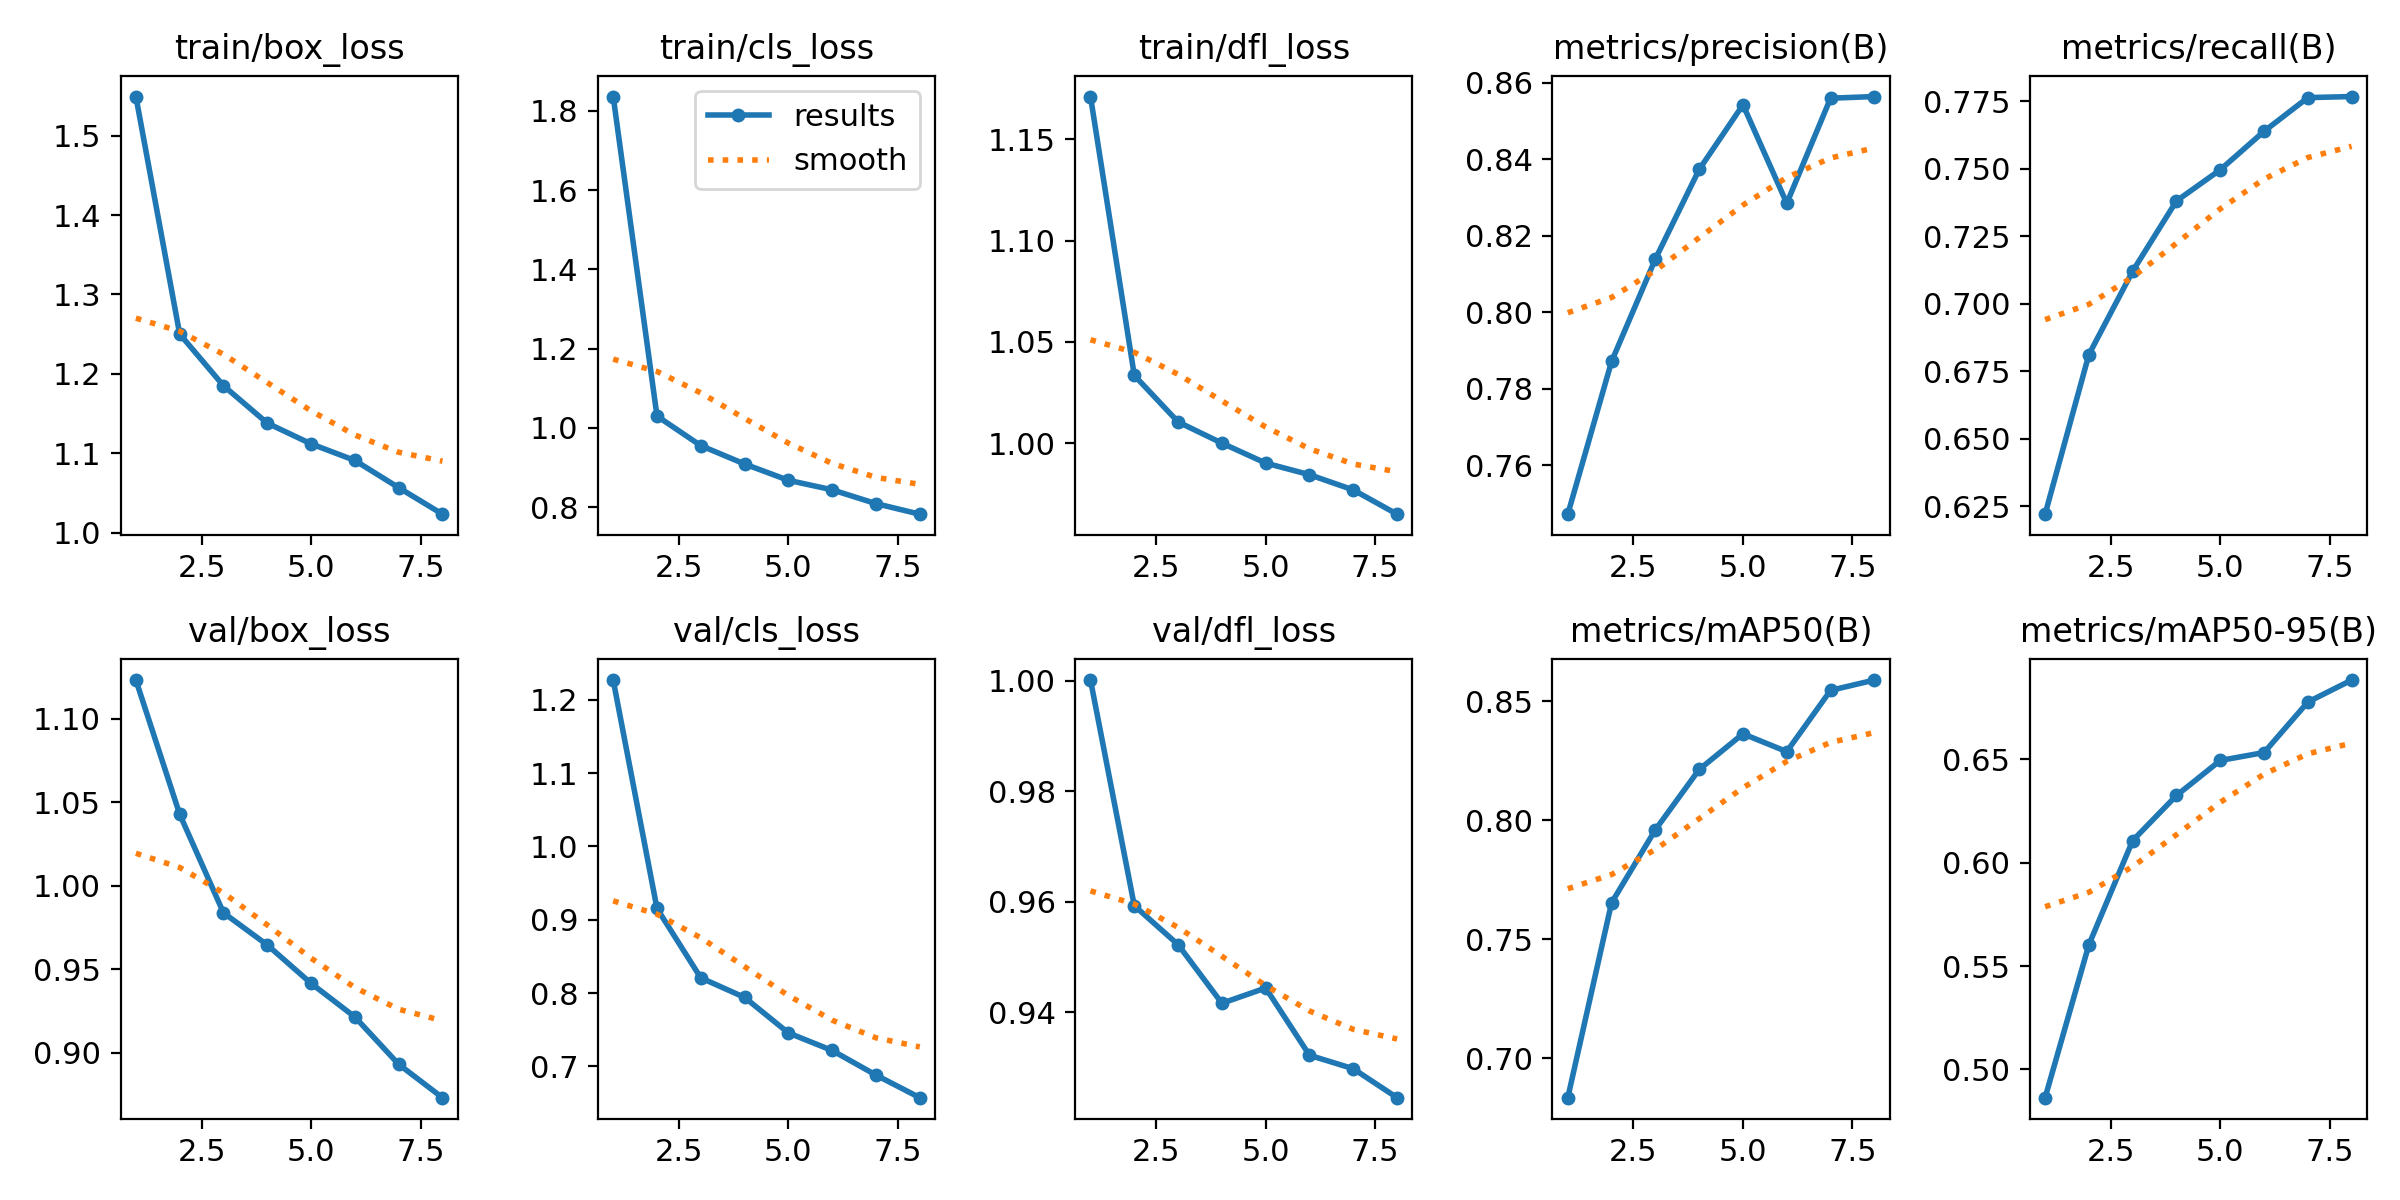

The file beside this chart, header and first rows:
epoch, time, train/box_loss, train/cls_loss, train/dfl_loss, metrics/precision(B), metrics/recall(B), metrics/mAP50(B), metrics/mAP50-95(B), val/box_loss, val/cls_loss, val/dfl_loss, lr/pg0, lr/pg1, lr/pg2
1, 41.63, 1.549, 1.836, 1.171, 0.7472, 0.6221, 0.6835, 0.4863, 1.123, 1.227, 1, 0.0005508, 0.0005508, 0.0005508
2, 81.68, 1.25, 1.03, 1.033, 0.7872, 0.6812, 0.7654, 0.5603, 1.043, 0.9154, 0.9593, 0.0009695, 0.0009695, 0.0009695
3, 121.3, 1.185, 0.955, 1.01, 0.8139, 0.7121, 0.7961, 0.6107, 0.9839, 0.8208, 0.9523, 0.001251, 0.001251, 0.001251
4, 161.2, 1.138, 0.9086, 1, 0.8373, 0.7381, 0.8214, 0.6325, 0.9647, 0.7942, 0.9416, 0.001048, 0.001048, 0.001048
5, 201.4, 1.112, 0.8674, 0.9901, 0.8542, 0.7497, 0.8363, 0.6495, 0.9417, 0.7458, 0.9444, 0.0008418, 0.0008418, 0.0008418
6, 240.7, 1.091, 0.8434, 0.9844, 0.8285, 0.7639, 0.8289, 0.6533, 0.9216, 0.7218, 0.9323, 0.0006355, 0.0006355, 0.0006355
7, 283.1, 1.057, 0.8085, 0.9769, 0.8559, 0.7764, 0.8546, 0.6778, 0.8932, 0.6883, 0.9298, 0.0004293, 0.0004293, 0.0004293
8, 326.4, 1.023, 0.7819, 0.9649, 0.8564, 0.7768, 0.8589, 0.6884, 0.8732, 0.6575, 0.9246, 0.000223, 0.000223, 0.000223
